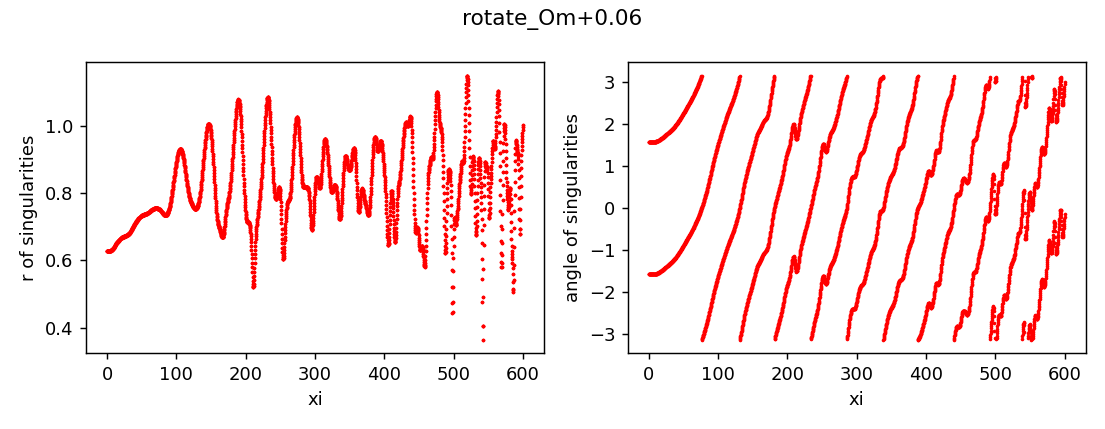

Data behind this chart, as committed beside it:
z, x, y, r, angle, charge
0.0, 3.9121483830228954e-14, -0.6283, 0.6283, -1.571, 1
0.0, -1.2051470932306074e-13, 0.6283, 0.6283, 1.571, 1
0.25, -2.8598639428834005e-10, -0.6283, 0.6283, -1.571, 1
0.25, 2.859063957805219e-10, 0.6283, 0.6283, 1.571, 1
0.5, -5.054566510967473e-07, -0.6283, 0.6283, -1.571, 1
0.5, 5.054565720627457e-07, 0.6283, 0.6283, 1.571, 1
0.75, -2.166924162459727e-06, -0.6283, 0.6283, -1.571, 1
0.75, 2.1669240833979697e-06, 0.6283, 0.6283, 1.571, 1
1.0, -3.0901799235802385e-06, -0.6283, 0.6283, -1.571, 1
1.0, 3.090179844164598e-06, 0.6283, 0.6283, 1.571, 1
1.25, -3.1150881156169485e-06, -0.6283, 0.6283, -1.571, 1
1.25, 3.1150880327041053e-06, 0.6283, 0.6283, 1.571, 1
1.5, -3.094569840482453e-06, -0.6283, 0.6283, -1.571, 1
1.5, 3.09456975637612e-06, 0.6283, 0.6283, 1.571, 1
1.75, -3.614790573494564e-06, -0.6283, 0.6283, -1.571, 1
1.75, 3.6147904922470553e-06, 0.6283, 0.6283, 1.571, 1
2.0, -4.9917817787903385e-06, -0.6283, 0.6283, -1.571, 1
2.0, 4.991781697695485e-06, 0.6283, 0.6283, 1.571, 1
2.25, -7.445087085548863e-06, -0.6283, 0.6283, -1.571, 1
2.25, 7.445086998465744e-06, 0.6283, 0.6283, 1.571, 1
2.5, -1.11837160024289e-05, -0.6284, 0.6284, -1.571, 1
2.5, 1.1183715916587844e-05, 0.6284, 0.6284, 1.571, 1
2.75, -1.64287194300769e-05, -0.6284, 0.6284, -1.571, 1
2.75, 1.6428719342355402e-05, 0.6284, 0.6284, 1.571, 1
3.0, -2.3408007374201012e-05, -0.6284, 0.6284, -1.571, 1
3.0, 2.3408007293064526e-05, 0.6284, 0.6284, 1.571, 1
3.25, -3.233001045138684e-05, -0.6284, 0.6284, -1.571, 1
3.25, 3.233001036723193e-05, 0.6284, 0.6284, 1.571, 1
3.5, -4.341399869410567e-05, -0.6284, 0.6284, -1.571, 1
3.5, 4.34139986069601e-05, 0.6284, 0.6284, 1.571, 1
3.75, -5.6732572625471656e-05, -0.6285, 0.6285, -1.571, 1
3.75, 5.6732572538208126e-05, 0.6285, 0.6285, 1.571, 1
4.0, -7.244243066396872e-05, -0.6285, 0.6285, -1.571, 1
4.0, 7.244243057477617e-05, 0.6285, 0.6285, 1.571, 1
4.25, -9.02480115541407e-05, -0.6286, 0.6286, -1.571, 1
4.25, 9.024801147317074e-05, 0.6286, 0.6286, 1.571, 1
4.5, -0.0001104, -0.6287, 0.6287, -1.571, 1
4.5, 0.0001104, 0.6287, 0.6287, 1.571, 1
4.75, -0.000132, -0.6288, 0.6288, -1.571, 1
4.75, 0.000132, 0.6288, 0.6288, 1.571, 1
5.0, -0.0001547, -0.629, 0.629, -1.571, 1
5.0, 0.0001547, 0.629, 0.629, 1.571, 1
5.25, -0.0001782, -0.6291, 0.6291, -1.571, 1
5.25, 0.0001782, 0.6291, 0.6291, 1.571, 1
5.5, -0.0002006, -0.6293, 0.6293, -1.571, 1
5.5, 0.0002006, 0.6293, 0.6293, 1.57, 1
5.75, -0.0002211, -0.6295, 0.6295, -1.571, 1
5.75, 0.0002211, 0.6295, 0.6295, 1.57, 1
6.0, -0.0002379, -0.6298, 0.6298, -1.571, 1
6.0, 0.0002379, 0.6298, 0.6298, 1.57, 1
6.25, -0.0002489, -0.6301, 0.6301, -1.571, 1
6.25, 0.0002489, 0.6301, 0.6301, 1.57, 1
6.5, -0.0002525, -0.6304, 0.6304, -1.571, 1
6.5, 0.0002525, 0.6304, 0.6304, 1.57, 1
6.75, -0.0002462, -0.6307, 0.6307, -1.571, 1
6.75, 0.0002462, 0.6307, 0.6307, 1.57, 1
7.0, -0.0002259, -0.6311, 0.6311, -1.571, 1
7.0, 0.0002259, 0.6311, 0.6311, 1.57, 1
7.25, -0.0001886, -0.6316, 0.6316, -1.571, 1
7.25, 0.0001886, 0.6316, 0.6316, 1.57, 1
... 4,742 more rows
